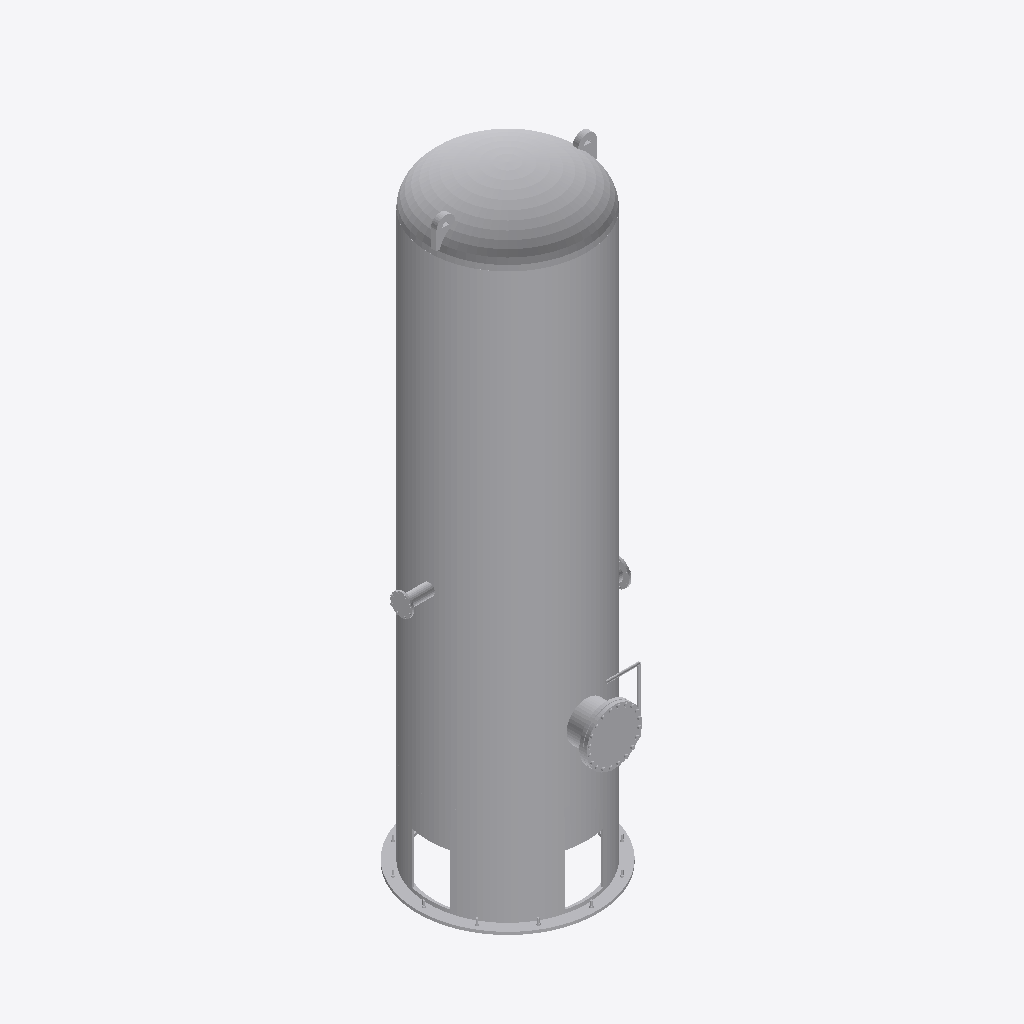
Isometric view of an IFC building model (IFC-SPF (STEP), schema IFC4, length unit metre), seen from the south-west, elements coloured by IFC class (only those large enough to see are counted): 17 other elements (light grey).
Extent 2.8 m × 2.7 m × 7.7 m (x, y, z). Elements (73): 69 IfcBuildingElementProxy, 3 IfcPipeSegment, 1 IfcTank.

HEADER;
FILE_DESCRIPTION(('ViewDefinition [CoordinationView]'),'2;1');
FILE_NAME('','2026-10-30T19:11:31',(''),(''),'IfcOpenShell 0.8.5-1c5b825','IfcOpenShell 0.8.5-1c5b825','');
FILE_SCHEMA(('IFC4'));
ENDSEC;
DATA;
#6=IFCPROJECT('1QAM8IX75O6wNvbtl91ygb',#5,'DEMO-PLANT',$,$,$,$,(#15),#10);
#18=IFCSITE('2bDPIqVkTVN8ts0kCFZX_w',#17,'DEMO-PLANT',$,$,$,$,$,$,$,$,$,$,$);
#20=IFCBUILDING('3y9NXgTKbGBREXDJFfqKO3',#19,'Unidad de proceso',$,$,$,$,$,$,$,$,$);
#22=IFCBUILDINGSTOREY('1jVZWSuoTQUQuWp$SEt2N9',#21,'Equipos',$,$,$,$,$,$,$);
#30=IFCTANK('2LWeWJOpTHLgKbI2kTXlHK',#29,'V-101',$,$,#4619,#52,'V-101',.PRESSUREVESSEL.);
#105=IFCBUILDINGELEMENTPROXY('0ZHCZByc9OYQCjqCOEKVlG',#104,'V-101/top_head',$,'ELLIPSOIDAL_HEAD',#4876,#114,'top_head',$);
#136=IFCBUILDINGELEMENTPROXY('0iFPiPfwjTHwyaW0VA6qeq',#135,'V-101/skirt',$,'SKIRT_SUPPORT',#4806,#178,'skirt',$);
#3807=IFCBUILDINGELEMENTPROXY('3YA57qNYHRIuv2W_jy47xC',#3806,'V-101/base/ring',$,'BASE_RING',#4836,#3863,'base/ring',$);
#3505=IFCBUILDINGELEMENTPROXY('3oBuZdNGrSjRLe_uoLyKRW',#3504,'V-101/manway/cover',$,'MANWAY_COVER',#4926,#3582,'manway/cover',$);
#2080=IFCBUILDINGELEMENTPROXY('0h_k9TbgHM0g0569JrdMnU',#2079,'V-101/manway/neck',$,'MANWAY',#4761,#2094,'manway/neck',$);
#3671=IFCBUILDINGELEMENTPROXY('3tuOo7atHJHfh7iKsZGNHZ',#3670,'V-101/lug-1',$,'LIFTING_LUG',#4811,#3708,'lug-1',$);
#280=IFCPIPESEGMENT('1Ia_o6VBPG4v$3H9Pu27rb',#279,'V-101/N3',$,'NOZZLE',#4681,#294,'N3',$);
#3739=IFCBUILDINGELEMENTPROXY('1vNPCskj5RbA09oCZT92H6',#3738,'V-101/lug-2',$,'LIFTING_LUG',#4831,#3776,'lug-2',$);
#2125=IFCBUILDINGELEMENTPROXY('2HuwwKQJjP_wkuIi2EmG1E',#2124,'V-101/manway/flange',$,'FLANGE',#4951,#2205,'manway/flange',$);
#3612=IFCBUILDINGELEMENTPROXY('1qnUzmXmnRWx4oVXVHR7NP',#3611,'V-101/manway/davit',$,'DAVIT',#4716,#3641,'manway/davit',$);
#1492=IFCBUILDINGELEMENTPROXY('1qeRgsihXRvwrMkmsKzTR3',#1491,'V-101/nozzle-N3/flange',$,'FLANGE',#4771,#1536,'nozzle-N3/flange',$);
#316=IFCBUILDINGELEMENTPROXY('3mK5GbilrPB9w9pStUHxIN',#315,'V-101/nozzle-N1/flange',$,'FLANGE',#4901,#360,'nozzle-N1/flange',$);
#208=IFCPIPESEGMENT('1fYIjtO2jHVvWoC_Gze6x9',#207,'V-101/N1',$,'NOZZLE',#4976,#222,'N1',$);
#4374=IFCBUILDINGELEMENTPROXY('1VUhUHOrTMxRTPvx9SJRm5',#4373,'V-101/base/anchor-09',$,'ANCHOR_BOLT',#4636,#4403,'base/anchor-09',$);
#4434=IFCBUILDINGELEMENTPROXY('3SXBZFvPvUrAHPWOb0Mksp',#4433,'V-101/base/anchor-10',$,'ANCHOR_BOLT',#4916,#4463,'base/anchor-10',$);
#4554=IFCBUILDINGELEMENTPROXY('2u6QPDQ3jNRgM5uXVXcIST',#4553,'V-101/base/anchor-12',$,'ANCHOR_BOLT',#4711,#4583,'base/anchor-12',$);
ENDSEC;
